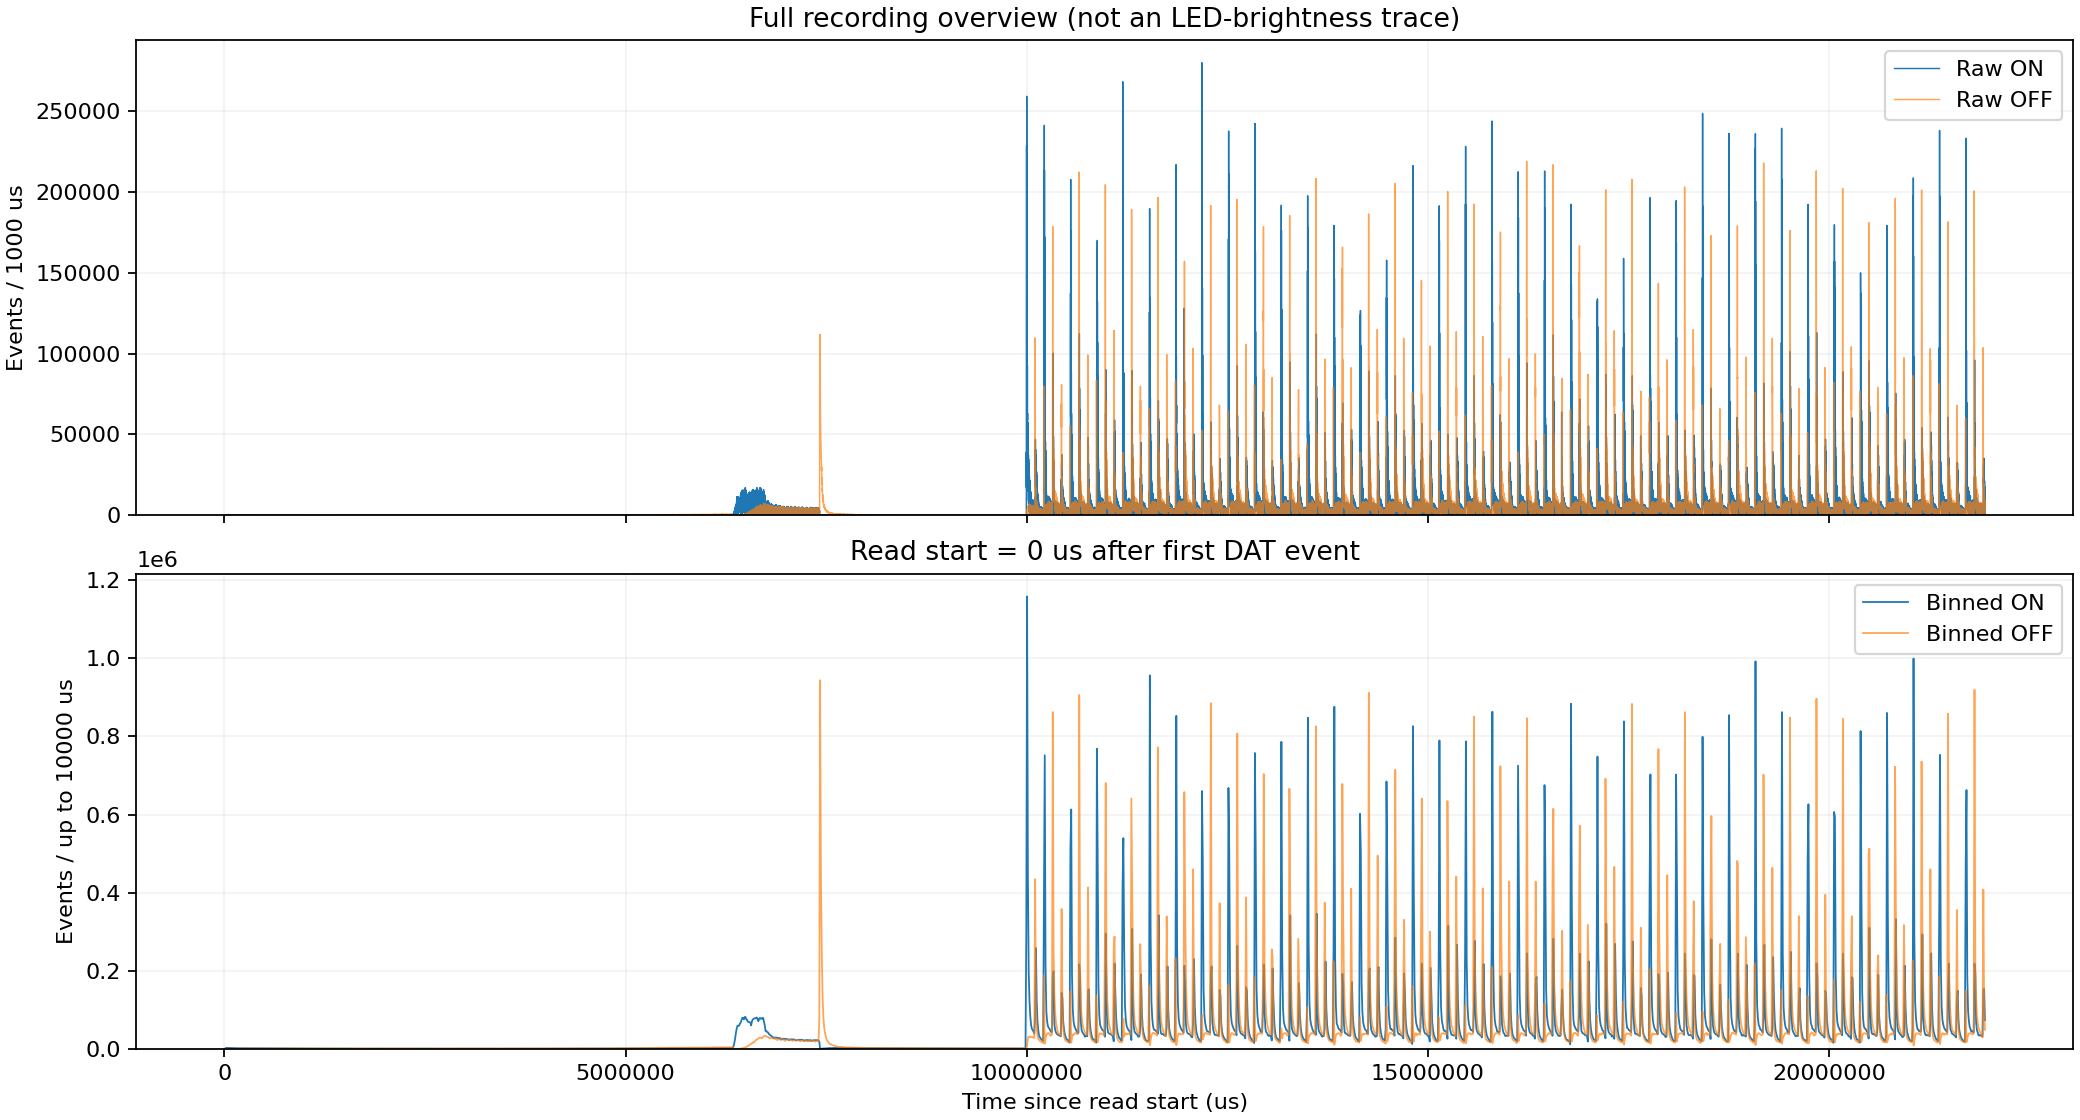

Data behind this chart, as committed beside it:
bin_start_after_read_us, bin_start_after_file_first_us, ON, OFF, TOTAL, bin_us
0, 0, 4, 0, 4, 1000
1000, 1000, 26, 0, 26, 1000
2000, 2000, 33, 4, 37, 1000
3000, 3000, 48, 3, 51, 1000
4000, 4000, 67, 7, 74, 1000
5000, 5000, 84, 7, 91, 1000
6000, 6000, 91, 6, 97, 1000
7000, 7000, 91, 12, 103, 1000
8000, 8000, 108, 9, 117, 1000
9000, 9000, 138, 9, 147, 1000
10000, 10000, 124, 12, 136, 1000
11000, 11000, 149, 23, 172, 1000
12000, 12000, 148, 26, 174, 1000
13000, 13000, 201, 16, 217, 1000
14000, 14000, 198, 17, 215, 1000
15000, 15000, 189, 25, 214, 1000
16000, 16000, 256, 24, 280, 1000
17000, 17000, 226, 33, 259, 1000
18000, 18000, 265, 30, 295, 1000
19000, 19000, 211, 46, 257, 1000
20000, 20000, 247, 38, 285, 1000
21000, 21000, 238, 43, 281, 1000
22000, 22000, 215, 40, 255, 1000
23000, 23000, 262, 50, 312, 1000
24000, 24000, 244, 46, 290, 1000
25000, 25000, 298, 39, 337, 1000
26000, 26000, 275, 48, 323, 1000
27000, 27000, 282, 67, 349, 1000
28000, 28000, 313, 49, 362, 1000
29000, 29000, 298, 50, 348, 1000
30000, 30000, 262, 63, 325, 1000
31000, 31000, 276, 64, 340, 1000
32000, 32000, 271, 50, 321, 1000
33000, 33000, 319, 59, 378, 1000
34000, 34000, 301, 39, 340, 1000
35000, 35000, 262, 59, 321, 1000
36000, 36000, 266, 59, 325, 1000
37000, 37000, 258, 56, 314, 1000
38000, 38000, 272, 52, 324, 1000
39000, 39000, 271, 41, 312, 1000
40000, 40000, 242, 55, 297, 1000
41000, 41000, 279, 68, 347, 1000
42000, 42000, 247, 77, 324, 1000
43000, 43000, 311, 63, 374, 1000
44000, 44000, 312, 51, 363, 1000
45000, 45000, 227, 75, 302, 1000
46000, 46000, 254, 72, 326, 1000
47000, 47000, 282, 64, 346, 1000
48000, 48000, 277, 71, 348, 1000
49000, 49000, 248, 78, 326, 1000
50000, 50000, 274, 58, 332, 1000
51000, 51000, 243, 72, 315, 1000
52000, 52000, 238, 69, 307, 1000
53000, 53000, 260, 67, 327, 1000
54000, 54000, 259, 75, 334, 1000
55000, 55000, 267, 82, 349, 1000
56000, 56000, 272, 66, 338, 1000
57000, 57000, 287, 78, 365, 1000
58000, 58000, 229, 100, 329, 1000
59000, 59000, 250, 75, 325, 1000
... 21,890 more rows
